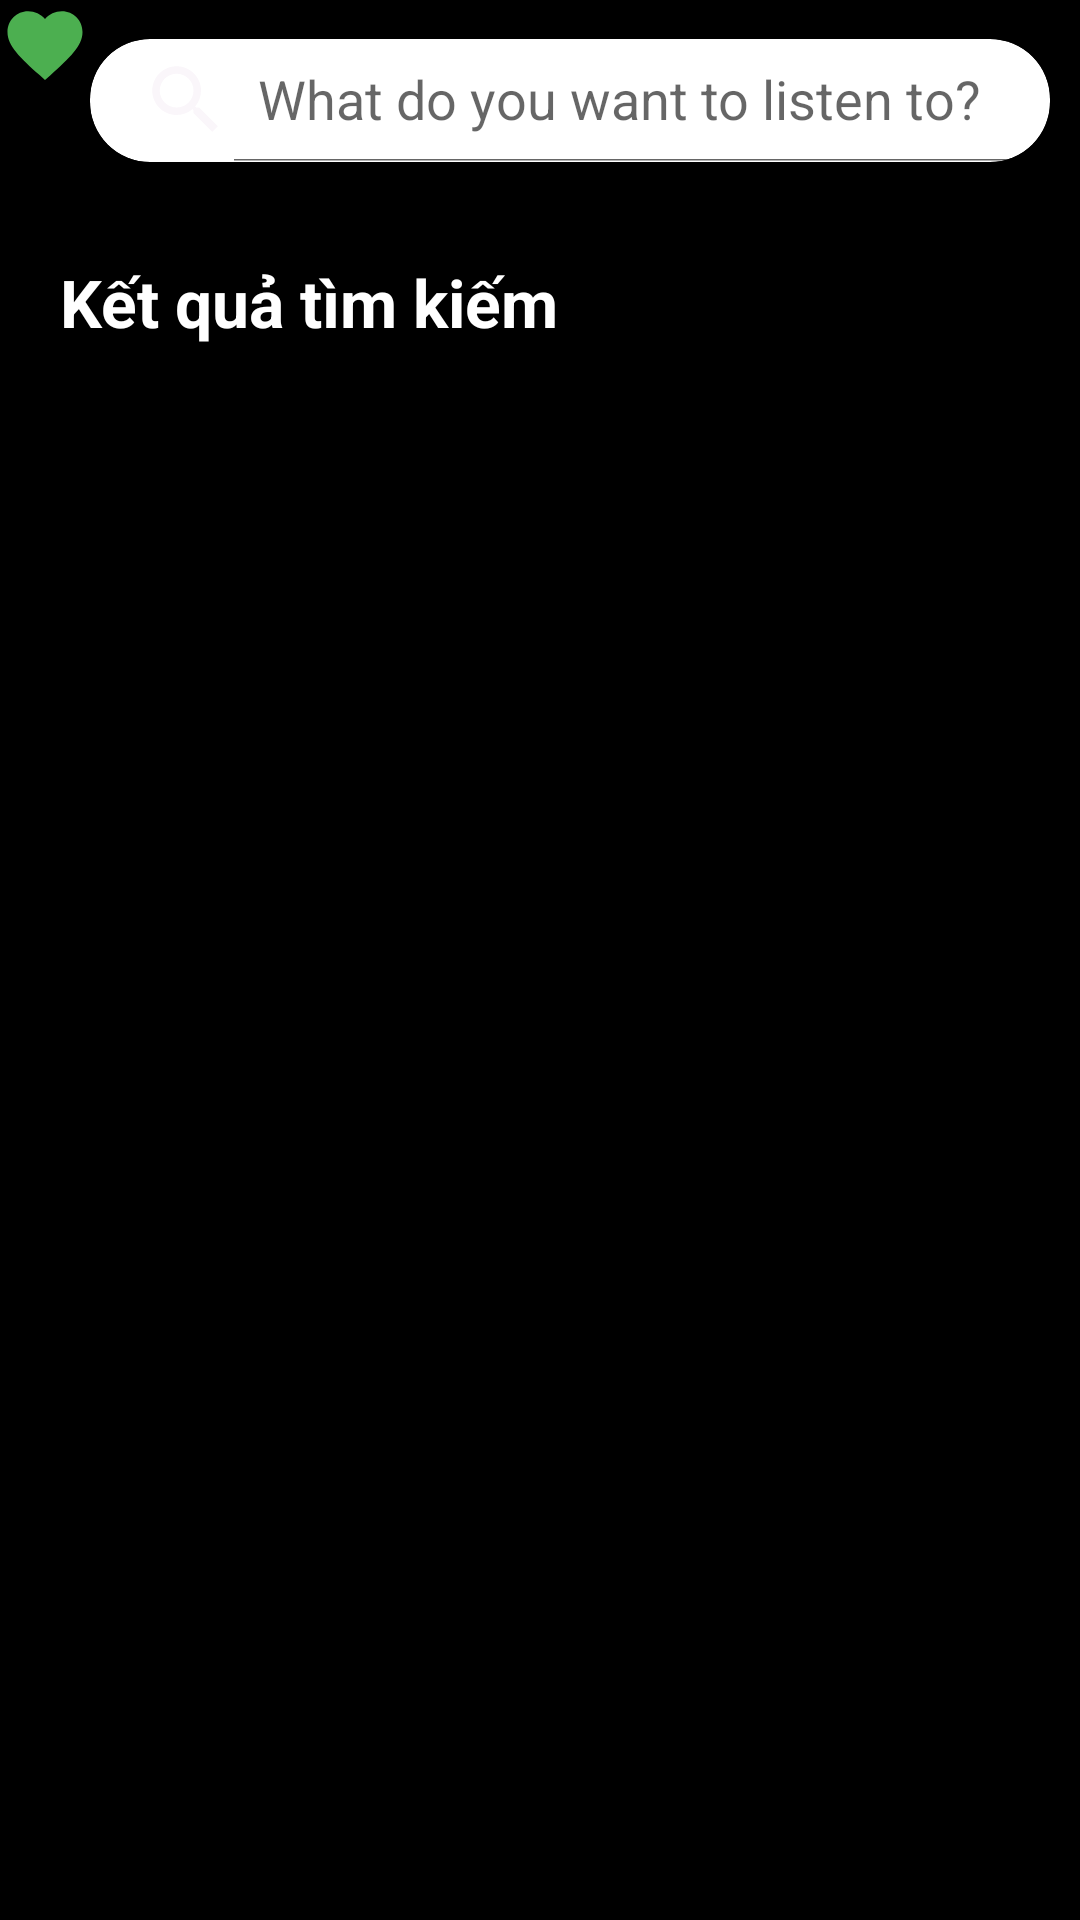

The Android layout XML behind this screen, and the referenced resources:
<!-- AndroidManifest.xml: application theme Theme.Music_App -->
<!-- res/layout/activity_search.xml -->
<?xml version="1.0" encoding="utf-8"?>
<androidx.constraintlayout.widget.ConstraintLayout xmlns:android="http://schemas.android.com/apk/res/android"
    xmlns:app="http://schemas.android.com/apk/res-auto"
    xmlns:tools="http://schemas.android.com/tools"
    android:layout_width="match_parent"
    android:layout_height="match_parent"
    android:background="@color/black">

    <androidx.appcompat.widget.Toolbar
        android:id="@+id/tool_bar"
        android:layout_width="match_parent"
        android:layout_height="wrap_content"
        app:layout_constraintEnd_toEndOf="parent"
        app:layout_constraintStart_toStartOf="parent"
        tools:ignore="MissingConstraints"
        tools:layout_editor_absoluteY="-13dp">

        <ImageView
            android:id="@+id/button_back"
            android:layout_width="wrap_content"
            android:layout_height="wrap_content"
            android:src="@drawable/ic_back_24" />

        <androidx.cardview.widget.CardView
            android:id="@+id/container_searchview"
            android:layout_width="match_parent"
            android:layout_height="@dimen/dp_41"
            android:layout_marginStart="@dimen/dp_30"
            android:layout_marginTop="@dimen/dp_13"
            android:layout_marginEnd="@dimen/dp_10"
            app:cardCornerRadius="@dimen/dp_20">

            <androidx.appcompat.widget.SearchView
                android:id="@+id/search_view"
                android:layout_width="match_parent"
                android:layout_height="match_parent"
                app:iconifiedByDefault="false"
                app:queryHint="@string/search"
                app:searchIcon="@drawable/ic_search"
                tools:layout_editor_absoluteX="54dp"
                tools:layout_editor_absoluteY="0dp" />
        </androidx.cardview.widget.CardView>
    </androidx.appcompat.widget.Toolbar>

    <ImageButton
        android:id="@+id/button_favorite"
        android:layout_width="wrap_content"
        android:layout_height="wrap_content"
        android:background="@android:color/transparent"
        android:src="@drawable/ic_favorite_24"
        tools:layout_editor_absoluteY="731dp"
        tools:ignore="MissingConstraints" />

    <TextView
        android:id="@+id/text_search"
        android:layout_width="match_parent"
        android:layout_height="wrap_content"
        android:layout_marginStart="@dimen/dp_20"
        android:layout_marginTop="@dimen/dp_30"
        android:text="@string/search_result"
        android:textColor="@color/white"
        android:textSize="@dimen/sp_22"
        android:textStyle="bold"
        app:layout_constraintStart_toStartOf="parent"
        app:layout_constraintTop_toBottomOf="@+id/tool_bar"
        tools:ignore="NotSibling" />

    <FrameLayout
        android:layout_width="match_parent"
        android:layout_height="@dimen/dp_0"
        app:layout_constraintBottom_toTopOf="@+id/container_state_song"
        app:layout_constraintStart_toStartOf="parent"
        app:layout_constraintTop_toBottomOf="@+id/text_search"
        tools:ignore="NotSibling">
        <androidx.cardview.widget.CardView
            android:id="@+id/container_loading"
            android:layout_width="match_parent"
            android:layout_height="match_parent"
            android:visibility="gone"
            app:cardBackgroundColor="@android:color/transparent">
            <ProgressBar
                android:id="@+id/progress_loading"
                android:layout_width="wrap_content"
                android:layout_height="wrap_content"
                android:layout_gravity="center"/>
            <TextView
                android:id="@+id/text_no_data"
                android:layout_width="wrap_content"
                android:layout_height="wrap_content"
                android:layout_gravity="center"
                android:visibility="gone"
                android:textSize="@dimen/sp_17"
                android:text="@string/no_data"
                android:textStyle="bold"/>
        </androidx.cardview.widget.CardView>
        <androidx.recyclerview.widget.RecyclerView
            android:id="@+id/recycle_view_search"
            android:layout_width="match_parent"
            android:layout_height="match_parent"
            android:layout_marginTop="@dimen/dp_10"
            app:layoutManager="androidx.recyclerview.widget.LinearLayoutManager"
            tools:listitem="@layout/item_song" />
    </FrameLayout>

    <androidx.constraintlayout.widget.ConstraintLayout
        android:id="@+id/container_state_song"
        android:layout_width="match_parent"
        android:layout_height="wrap_content"
        android:background="@color/white"
        android:visibility="gone"
        app:layout_constraintBottom_toBottomOf="parent"
        tools:ignore="MissingConstraints">

        <de.hdodenhof.circleimageview.CircleImageView
            android:id="@+id/circle_image_song"
            android:layout_width="@dimen/dp_70"
            android:layout_height="@dimen/dp_70"
            android:layout_margin="@dimen/dp_7"
            android:src="@drawable/img_logo_spotify"
            app:layout_constraintStart_toStartOf="parent"
            app:layout_constraintTop_toTopOf="parent"
            tools:ignore="MissingClass" />


        <TextView
            android:id="@+id/text_song_name"
            android:layout_width="0dp"
            android:layout_height="wrap_content"
            android:layout_marginStart="@dimen/dp_10"
            android:layout_marginTop="@dimen/dp_10"
            android:ellipsize="end"
            android:maxLines="1"
            android:text="@string/name_song"
            android:textColor="@color/black"
            android:textSize="@dimen/sp_16"
            app:layout_constraintEnd_toEndOf="parent"
            app:layout_constraintStart_toEndOf="@+id/circle_image_song"
            app:layout_constraintTop_toTopOf="parent" />

        <TextView
            android:id="@+id/text_artist_name"
            android:layout_width="@dimen/dp_0"
            android:layout_height="wrap_content"
            android:ellipsize="end"
            android:maxLines="1"
            android:text="@string/artist_name"
            android:textSize="@dimen/sp_14"
            app:layout_constraintStart_toStartOf="@+id/text_song_name"
            app:layout_constraintTop_toBottomOf="@+id/text_song_name" />

        <ImageButton
            android:id="@+id/button_next"
            android:layout_width="wrap_content"
            android:layout_height="wrap_content"
            android:layout_marginEnd="@dimen/dp_10"
            android:background="@android:color/transparent"
            android:src="@drawable/ic_next_24"
            app:layout_constraintEnd_toEndOf="parent"
            app:layout_constraintTop_toBottomOf="@+id/text_song_name" />

        <ImageButton
            android:id="@+id/button_play"
            android:layout_width="wrap_content"
            android:layout_height="wrap_content"
            android:layout_marginEnd="@dimen/dp_10"
            android:background="@android:color/transparent"
            android:src="@drawable/ic_play_24"
            app:layout_constraintEnd_toStartOf="@+id/button_next"
            app:layout_constraintTop_toBottomOf="@+id/text_song_name" />

    </androidx.constraintlayout.widget.ConstraintLayout>
</androidx.constraintlayout.widget.ConstraintLayout>
<!-- res/layout/item_song.xml (included above) -->
<?xml version="1.0" encoding="utf-8"?>
<androidx.constraintlayout.widget.ConstraintLayout xmlns:android="http://schemas.android.com/apk/res/android"
    android:layout_width="match_parent"
    android:layout_height="wrap_content"
    android:layout_marginTop="5dp"
    android:background="@color/black"
    xmlns:app="http://schemas.android.com/apk/res-auto">

    <androidx.cardview.widget.CardView
        android:layout_width="@dimen/dp_70"
        android:layout_height="@dimen/dp_70"
        android:id="@+id/containerImageView"
        android:layout_marginStart="@dimen/dp_20"
        app:layout_constraintStart_toStartOf="parent"
        app:layout_constraintTop_toTopOf="parent"
        app:cardCornerRadius="@dimen/dp_8">

        <ImageView
            android:layout_width="match_parent"
            android:layout_height="match_parent"
            android:src="@drawable/ic_spotify"
            android:id="@+id/imgSong" />
    </androidx.cardview.widget.CardView>

    <TextView
        android:id="@+id/textview_song_name"
        android:layout_width="@dimen/dp_0"
        android:layout_height="wrap_content"
        android:layout_marginTop="@dimen/dp_5"
        app:layout_constraintEnd_toEndOf="parent"
        app:layout_constraintStart_toEndOf="@+id/containerImageView"
        app:layout_constraintTop_toTopOf="parent"
        android:ellipsize="end"
        android:maxLines="1"
        android:layout_marginStart="@dimen/dp_10"
        android:text="@string/name_song"
        android:textColor="#F6EFEF"
        android:textSize="@dimen/sp_17"/>

    <TextView
        android:id="@+id/textview_artist_name"
        android:layout_width="wrap_content"
        android:textColor="@color/white"
        android:layout_height="wrap_content"
        app:layout_constraintStart_toStartOf="@+id/textview_song_name"
        app:layout_constraintTop_toBottomOf="@+id/textview_song_name"
        android:text="@string/artist_name"
        android:textSize="@dimen/sp_14"/>

</androidx.constraintlayout.widget.ConstraintLayout>
<!-- resources referenced by this layout -->
<resources>
  <dimen name="dp_0">0dp</dimen>
  <dimen name="dp_10">10dp</dimen>
  <dimen name="dp_13">13dp</dimen>
  <dimen name="dp_20">20dp</dimen>
  <dimen name="dp_30">30dp</dimen>
  <dimen name="dp_41">41dp</dimen>
  <dimen name="dp_5">5dp</dimen>
  <dimen name="dp_7">7dp</dimen>
  <dimen name="dp_70">70dp</dimen>
  <dimen name="dp_8">8dp</dimen>
  <dimen name="sp_14">14sp</dimen>
  <dimen name="sp_16">16sp</dimen>
  <dimen name="sp_17">17sp</dimen>
  <dimen name="sp_22">22sp</dimen>
  <!-- drawable ic_favorite_24 (drawable) -->
  <vector android:height="30dp" android:tint="#4CAF50"
      android:viewportHeight="24" android:viewportWidth="24"
      android:width="30dp" xmlns:android="http://schemas.android.com/apk/res/android">
      <path android:fillColor="@android:color/white" android:pathData="M12,21.35l-1.45,-1.32C5.4,15.36 2,12.28 2,8.5 2,5.42 4.42,3 7.5,3c1.74,0 3.41,0.81 4.5,2.09C13.09,3.81 14.76,3 16.5,3 19.58,3 22,5.42 22,8.5c0,3.78 -3.4,6.86 -8.55,11.54L12,21.35z"/>
  </vector>
  <!-- drawable ic_next_24 (drawable) -->
  <vector android:height="30dp" android:tint="#F1EAEA"
      android:viewportHeight="24" android:viewportWidth="24"
      android:width="30dp" xmlns:android="http://schemas.android.com/apk/res/android">
      <path android:fillColor="@android:color/white" android:pathData="M6,18l8.5,-6L6,6v12zM16,6v12h2V6h-2z"/>
  </vector>
  <!-- drawable ic_play_24 (drawable) -->
  <vector android:height="30dp" android:tint="#F4EFEF"
      android:viewportHeight="24" android:viewportWidth="24"
      android:width="30dp" xmlns:android="http://schemas.android.com/apk/res/android">
      <path android:fillColor="@android:color/white" android:pathData="M6,19h4L10,5L6,5v14zM14,5v14h4L18,5h-4z"/>
  </vector>
  <!-- drawable ic_search (drawable) -->
  <vector android:height="30dp" android:tint="#FAF6FA"
      android:viewportHeight="24" android:viewportWidth="24"
      android:width="30dp" xmlns:android="http://schemas.android.com/apk/res/android">
      <path android:fillColor="#B3A6A6" android:pathData="M15.5,14h-0.79l-0.28,-0.27C15.41,12.59 16,11.11 16,9.5 16,5.91 13.09,3 9.5,3S3,5.91 3,9.5 5.91,16 9.5,16c1.61,0 3.09,-0.59 4.23,-1.57l0.27,0.28v0.79l5,4.99L20.49,19l-4.99,-5zM9.5,14C7.01,14 5,11.99 5,9.5S7.01,5 9.5,5 14,7.01 14,9.5 11.99,14 9.5,14z"/>
  </vector>
  <!-- drawable ic_spotify: png bitmap (drawable, 7799 bytes) -->
  <!-- drawable img_logo_spotify: png bitmap (drawable, 83266 bytes) -->
  <string name="artist_name">Artist name</string>
  <string name="name_song">Song name</string>
  <string name="no_data">Không tìm thấy kết quả</string>
  <string name="search">What do you want to listen to?</string>
  <string name="search_result">Kết quả tìm kiếm</string>
  <style name="Theme.Music_App" parent="Theme.AppCompat.DayNight.NoActionBar">
          
          <item name="colorPrimary">@color/purple_500</item>
          <item name="colorPrimaryVariant">@color/purple_700</item>
          <item name="colorOnPrimary">@color/white</item>
          
          <item name="colorSecondary">@color/teal_200</item>
          <item name="colorSecondaryVariant">@color/teal_700</item>
          <item name="colorOnSecondary">@color/black</item>
          
          <item name="android:statusBarColor">?attr/colorPrimaryVariant</item>
          
      </style>
  <!-- not gathered from this repository: default colours our renderer supplied (Android Studio template values) -->
  <color name="purple_500">#FF6200EE</color>
  <color name="purple_700">#FF3700B3</color>
  <color name="teal_200">#FF03DAC5</color>
  <color name="teal_700">#FF018786</color>
  <color name="black">#FF000000</color>
  <color name="white">#FFFFFFFF</color>
</resources>
